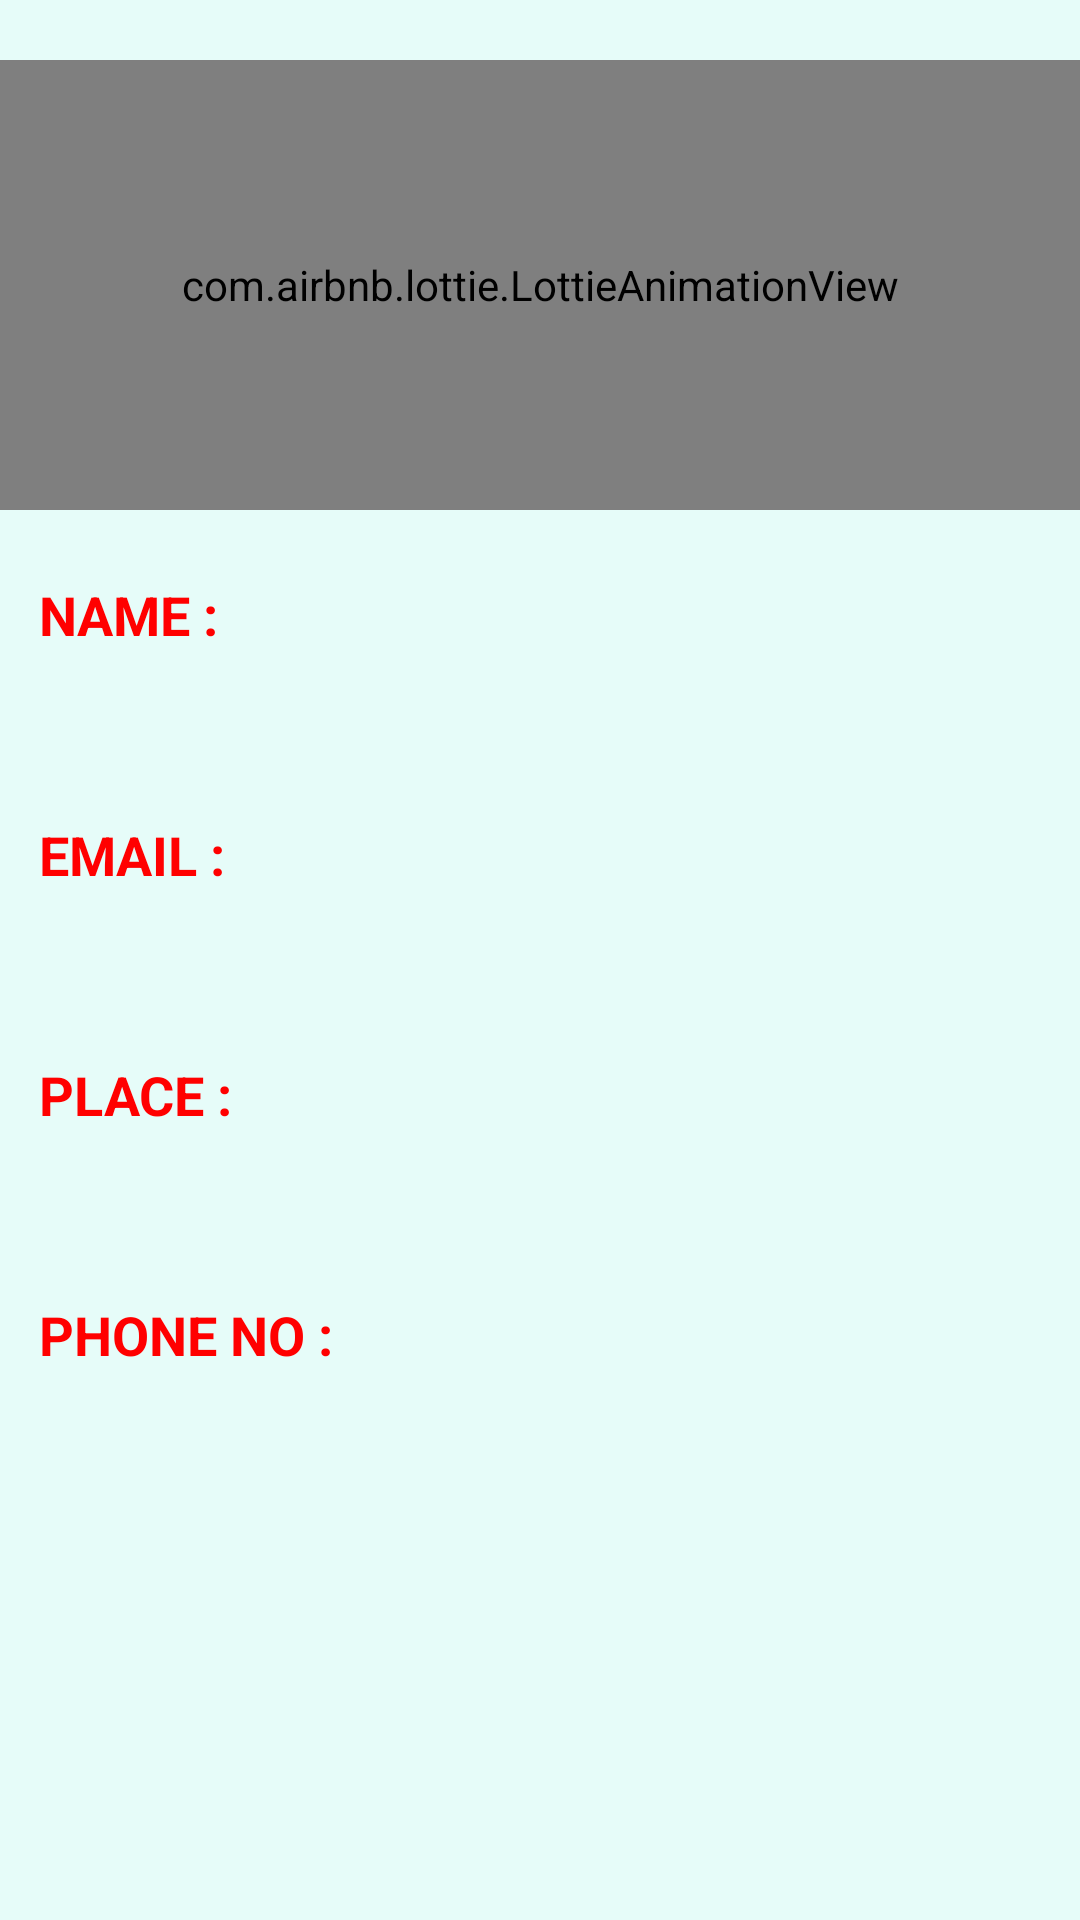

Layout XML and referenced resources for this Android screen:
<!-- AndroidManifest.xml: application theme Theme.Paypark1 -->
<!-- res/layout/activity_main6.xml -->
<?xml version="1.0" encoding="utf-8"?>
<RelativeLayout xmlns:android="http://schemas.android.com/apk/res/android"
    xmlns:app="http://schemas.android.com/apk/res-auto"
    xmlns:tools="http://schemas.android.com/tools"
    android:layout_width="match_parent"
    android:layout_height="match_parent"
    android:background="#e6fcf9"
    tools:context=".MainActivity6">
    
    <LinearLayout
        android:id="@+id/ll1"
        android:layout_marginTop="10dp"
        android:orientation="vertical"
        android:layout_width="match_parent"
        android:layout_height="wrap_content">

        <com.airbnb.lottie.LottieAnimationView
            android:id="@+id/log"
            android:layout_width="match_parent"
            android:layout_height="150dp"
            android:layout_marginTop="10sp"
            app:lottie_autoPlay="true"
            app:lottie_loop="true"
            app:lottie_rawRes="@raw/userdet" />
    </LinearLayout>

    <LinearLayout
        android:id="@+id/ll2"
        android:layout_width="match_parent"
        android:layout_height="70dp"
        android:layout_below="@id/ll1"
        android:orientation="horizontal">

        <TextView
            android:layout_marginLeft="10dp"
            android:layout_gravity="center"
            android:layout_width="wrap_content"
            android:layout_height="wrap_content"
            android:padding="3dp"
            android:text="NAME : "
            android:textColor="#ff0000"
            android:textSize="18dp"
            android:textStyle="bold" />

        <TextView
            android:layout_marginLeft="10dp"
            android:id="@+id/usernamedb"
            android:layout_gravity="center"
            android:layout_width="wrap_content"
            android:layout_height="wrap_content"
            android:padding="3dp"
            android:text=""
            android:textColor="#0000ff"
            android:textSize="18dp"
            android:textStyle="bold" />

    </LinearLayout>
    <LinearLayout
        android:id="@+id/ll3"
        android:layout_width="match_parent"
        android:layout_height="70dp"
        android:layout_below="@id/ll2"
        android:layout_marginTop="10dp"
        android:orientation="horizontal">

        <TextView
            android:layout_marginLeft="10dp"
            android:layout_gravity="center"
            android:layout_width="wrap_content"
            android:layout_height="wrap_content"
            android:padding="3dp"
            android:text="EMAIL : "
            android:textColor="#ff0000"
            android:textSize="18dp"
            android:textStyle="bold" />

        <TextView
            android:layout_marginLeft="10dp"
            android:id="@+id/useremaildb"
            android:layout_gravity="center"
            android:layout_width="wrap_content"
            android:layout_height="wrap_content"
            android:padding="3dp"
            android:text=""
            android:textColor="#0000ff"
            android:textSize="18dp"
            android:textStyle="bold" />

    </LinearLayout>
    <LinearLayout
        android:id="@+id/ll4"
        android:layout_width="match_parent"
        android:layout_height="70dp"
        android:layout_below="@id/ll3"
        android:layout_marginTop="10dp"
        android:orientation="horizontal">

        <TextView
            android:layout_marginLeft="10dp"
            android:layout_gravity="center"
            android:layout_width="wrap_content"
            android:layout_height="wrap_content"
            android:padding="3dp"
            android:text="PLACE : "
            android:textColor="#ff0000"
            android:textSize="18dp"
            android:textStyle="bold" />

        <TextView
            android:layout_marginLeft="10dp"
            android:id="@+id/userplacedb"
            android:layout_gravity="center"
            android:layout_width="wrap_content"
            android:layout_height="wrap_content"
            android:padding="3dp"
            android:text=""
            android:textColor="#0000ff"
            android:textSize="18dp"
            android:textStyle="bold" />

    </LinearLayout>
    <LinearLayout
        android:id="@+id/ll5"
        android:layout_width="match_parent"
        android:layout_height="70dp"
        android:layout_below="@id/ll4"
        android:layout_marginTop="10dp"
        android:orientation="horizontal">

        <TextView
            android:layout_marginLeft="10dp"
            android:layout_gravity="center"
            android:layout_width="wrap_content"
            android:layout_height="wrap_content"
            android:padding="3dp"
            android:text="PHONE NO : "
            android:textColor="#ff0000"
            android:textSize="18dp"
            android:textStyle="bold" />

        <TextView
            android:layout_marginLeft="10dp"
            android:id="@+id/userphonenodb"
            android:layout_gravity="center"
            android:layout_width="wrap_content"
            android:layout_height="wrap_content"
            android:padding="3dp"
            android:text=""
            android:textColor="#0000ff"
            android:textSize="18dp"
            android:textStyle="bold" />

    </LinearLayout>





</RelativeLayout>
<!-- resources referenced by this layout -->
<resources>
  <style name="Theme.Paypark1" parent="Theme.MaterialComponents.DayNight.DarkActionBar">
          
          <item name="colorPrimary">@color/purple_500</item>
          <item name="colorPrimaryVariant">@color/purple_700</item>
          <item name="colorOnPrimary">@color/white</item>
          
          <item name="colorSecondary">@color/teal_200</item>
          <item name="colorSecondaryVariant">@color/teal_700</item>
          <item name="colorOnSecondary">@color/black</item>
          
          <item name="android:statusBarColor" tools:targetApi="l">?attr/colorPrimaryVariant</item>
          
      </style>
  <color name="purple_500">#FF6200EE</color>
  <color name="purple_700">#FF3700B3</color>
  <color name="white">#FFFFFFFF</color>
  <color name="teal_200">#FF03DAC5</color>
  <color name="teal_700">#FF018786</color>
  <color name="black">#FF000000</color>
</resources>
